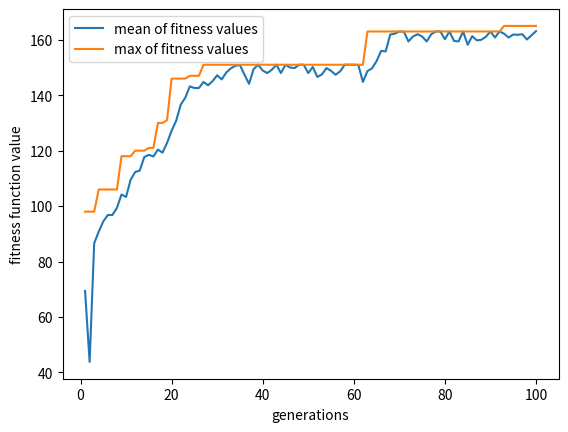

The matplotlib source for this figure:
# -*- coding: utf-8 -*-
"""HW4_Q3.ipynb

Automatically generated by Colaboratory.

Original file is located at
    https://colab.research.google.com/<link-removed>

# [redacted]

## Importing important libs:
"""

import numpy as np
import pandas as pd
import random
from random import randint
import matplotlib.pyplot as plt

"""## Creating initial data of our Problem:"""

item_number = np.arange(1, 16)
TOTAL_ITEMS = item_number.shape[0]
price = np.array([12, 10, 5, 2, 10, 10, 10, 8, 12, 14, 16, 17, 18, 20, 1])
weight = np.array([14, 15, 12, 10, 2, 5, 18, 14, 10, 8, 14, 15, 16, 19, 1])
KNAPSACK_CAPACITY = 300   
print('item_idx  weight  price\n')
for i in range(TOTAL_ITEMS):
    print('{0}        {1}        {2}\n'.format(item_number[i], weight[i], price[i]))

"""## Creating GA parameters for problem:"""

population_size = 10
pop_format = (population_size, TOTAL_ITEMS)
print('population per generation: {}\n'.format(population_size))
print('Population size: {}'.format(pop_format))

# we have binary encoding for this problem each gene index corresponds to item index in the list.
# each gene has a value '1' or '0' which means the corresponding item is present or not.
condition = True

while condition:
    initial_population = np.random.randint(2, size = pop_format, dtype=int)
    a = np.count_nonzero(initial_population == 1, axis=0)
    count = np.count_nonzero(a > 5)
    count2 = np.count_nonzero(a >= 1)
    if count < 1 and count2 == TOTAL_ITEMS:
        condition = False

generations = 100
print('Initial random population: \n{}'.format(initial_population))

def fitness_function(weight, price, population, capacity):

    fitness = np.empty(population.shape[0])
    for individual in range(population.shape[0]):

        gene_price = np.sum(population[individual] * price) # scalar value...
        gene_weight = np.sum(population[individual] * weight)

        if gene_weight <= capacity:
            fitness[individual] = gene_price
        else:
            fitness[individual] = 0 
    return fitness.astype(int)


def selection(fitness, num_parents, population):
    fitness = list(fitness)
    parents = np.empty((num_parents, population.shape[1]))      # -> (size_population/2, len of chromosome)

    for chro in range(num_parents):
        max_fitness_idx = np.where(fitness == np.max(fitness))  # Return elements chosen from x or y depending on condition.
        parents[chro,:] = population[max_fitness_idx[0][0], :]
        fitness[max_fitness_idx[0][0]] = -999999
    return parents

def crossover(parents, num_offsprings):
    offsprings = np.empty((num_offsprings, parents.shape[1]))
    crossover_point = int(parents.shape[1] / 2)

    crossover_rate = 0.80
    individual = 0

    while (parents.shape[0] < num_offsprings):

        parent1_index = individual % parents.shape[0]
        parent2_index = (individual + 1) % parents.shape[0]

        coin_toss = random.random()

        if coin_toss > crossover_rate:
            continue

        parent1_index = individual % parents.shape[0]
        parent2_index = (individual + 1) % parents.shape[0]

        offsprings[individual, 0:crossover_point] = parents[parent1_index, 0:crossover_point]
        offsprings[individual, crossover_point:] = parents[parent2_index, crossover_point:]
        individual =+ 1
    return offsprings

def mutation(offsprings):
    
    mutation_rate = 0.35
    mutants = np.empty((offsprings.shape))
    for individaul in range(mutants.shape[0]):

        # copy offsprings to mutated list for applying mutation opration.
        mutants[individaul,:] = offsprings[individaul,:]
        coin_toss = random.random()

        if coin_toss > mutation_rate:
            continue
        random_gene = randint(0, offsprings.shape[1]-1)    

        # by chance flip the random bits of each individual...
        if mutants[individaul, random_gene] == 0:
            mutants[individaul, random_gene] = 1
        else:
            mutants[individaul, random_gene] = 0

    return mutants


def GA(weight, price, population, pop_size, generations, capacity):

    parameters, fitness_history = [], []
    num_parents = int(population.shape[0] / 2) # dividing half of population for older parents and half of it for new generations...
    num_offsprings = population.shape[0] - num_parents 

    for i in range(generations):

        fitness = fitness_function(weight, price, population, capacity)
        fitness_history.append(fitness)
        # selection and crossover oprations... 
        parents = selection(fitness, num_parents, population)
        offsprings = crossover(parents, num_offsprings)

        mutants = mutation(offsprings)
        # new population replacement....
        population[0:parents.shape[0], :] = parents   # half for parents 
        population[parents.shape[0]:, :] = mutants    # half for children

        print('\n-->>Generation number {} fitness = {}'.format(i+1, fitness))
        
    fitness_last_gen = fitness_function(weight, price, population, capacity)      
    print('Fitness of the last generation: \n{}\n'.format(fitness_last_gen))

    max_fitness = np.where(fitness_last_gen == np.max(fitness_last_gen))
    opt_row_idx = max_fitness[0][0]
    parameters.append(population[opt_row_idx,:])

    return parameters, fitness_history

parameters, fitness_history = GA(weight, price, initial_population, pop_format, generations, KNAPSACK_CAPACITY)

print('The optimized parameters for the given inputs are: \n{}'.format(parameters))
selected_items = item_number * parameters  # item_number[i] * 0 or 1 that shows what item that we can pick from bag

item_selected = []
for i in range(selected_items.shape[1]):
  if selected_items[0][i] != 0:
      item_selected.append(selected_items[0][i])
print('\nitems that we can pick from bag: ', item_selected)

print(fitness_history)

fitness_history_mean = [np.mean(fitness_individual) for fitness_individual in fitness_history]
fitness_history_max = [np.max(fitness_individual) for fitness_individual in fitness_history]

"""## Showing optimization using plot fitness vs generation numbers:"""

plt.plot(range(1, generations+1), fitness_history_mean, label = 'mean of fitness values')
plt.plot(range(1, generations+1), fitness_history_max, label = 'max of fitness values')
plt.legend()
plt.xlabel('generations')
plt.ylabel('fitness function value')